Run: headless pygame with SDL's dummy video driver; simulated clock (each Clock.tick advances the game by its frame time, no real sleeping); random seed 0; keys injected as events and as key.get_pressed() state; no mouse input.
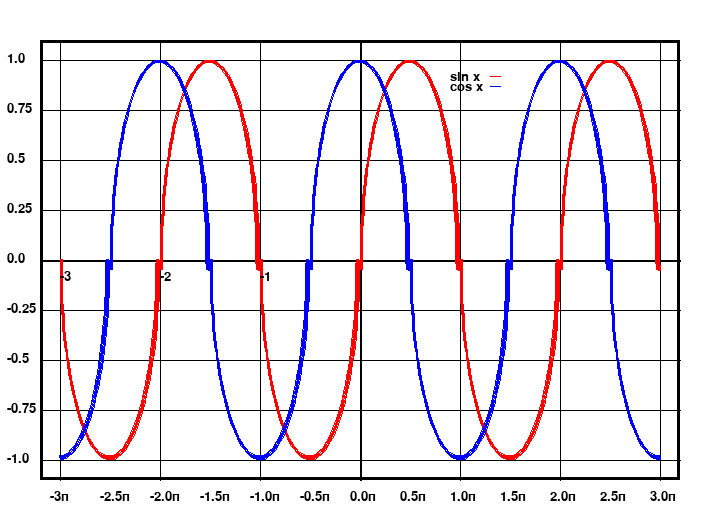
Frame 1 of 4 · flips 1–60 · no input
Frame 2 of 4 · flips 61–180 · tapped SPACE, RETURN · held RIGHT (→), D · screen unchanged from frame 1, image omitted
Frame 3 of 4 · flips 181–300 · held DOWN (↓), S · screen unchanged from frame 2, image omitted
Frame 4 of 4 · flips 301–420 · held LEFT (←), A, UP (↑), W · screen unchanged from frame 3, image omitted

The pygame program that drew these frames:

import pygame

pygame.init()
font=pygame.font.Font(None, 20)
height,width=440,640
s=40
pi=3.14
screen = pygame.display.set_mode((width+s+s, height+s+s))
pygame.display.set_caption('sine and cosine')
clock = pygame.time.Clock()
running=True

while running:
    screen.fill((255, 255, 255))
    for even in pygame.event.get():
        if even.type==pygame.QUIT:
            running=False

    pygame.draw.rect(screen, (0, 0, 0), (s,s,width,height), 3)
    pygame.draw.line(screen, (0, 0,0), (width/2+s, s), (width/2+s, height+s),2)
    pygame.draw.line(screen, (0, 0, 0), (s, height/2+s), (width  + s, height/2 + s), 2)
    numy = 1.00
    numx=-3
    for i in range(s+20, height+s, 50):
        text = font.render(str(numy), True, (0,0,0))
        screen.blit(text, (7, i-8))
        numy=numy-0.25
        pygame.draw.line(screen, (0, 0, 0), (s, i), (width+s, i), 1)
    for i in range(s+20, width+s, 100):

        pygame.draw.line(screen, (0, 0, 0), (i, s), (i, height+s), 1)
    for i in range(s + 20, width + s, 50):
        text = font.render(str(numx) + 'п', True, (0, 0, 0))
        screen.blit(text, (i-10, height + s+10))
        numx = numx + 1 / 2
    #GREEN
    for i in range(s+20, width+s-200, 200):
        pygame.draw.arc(screen, (255, 0, 0), (i, 60, 100, height-s), -3.14, 0, 3)
    for i in range(s + 120, width + s - 100, 200):
        pygame.draw.arc(screen, (255, 0, 0), (i, 60, 100, height - 20), 0, 3.14, 3)

    #BLUE
    for i in range(s + 70, width + s - 100, 200):
        pygame.draw.arc(screen, (0, 0, 255), (i, 60, 100, height - 20), 0, 3.14, 3)
    for i in range(s+170, width+s-200, 200):
        pygame.draw.arc(screen, (0, 0, 255), (i, 60, 100, height-s), -3.14, 0, 3)
    #pygame.draw.rect(screen, (255,0,0), (60, 60, 100, height-s), 3)

    pygame.draw.arc(screen, (0, 0, 255), (s-30, 60, 100, height-s), -3.14/2, 0, 3)
    pygame.draw.arc(screen, (0, 0, 255), (s+570, 60, 100, height - s), -3.14, -3.14/2, 3)

    text = font.render('sin x', True, (0, 0, 0))
    screen.blit(text, (450, s+30))
    pygame.draw.line(screen, (255, 0, 0), (490, s+36), (500, s+36), 1)
    text = font.render('cos x', True, (0, 0, 0))
    screen.blit(text, (450, s + 40))
    pygame.draw.line(screen, (0, 0, 255), (490, s + 36+10), (500, s + 36+10), 1)

    numm=-3
    for i in range(s+20, 300,100):
        text = font.render(str(numm), True, (0, 0, 0))
        screen.blit(text, (i, 270))
        numm+=1
    pygame.display.flip()
    clock.tick(60)
pygame.quit()
